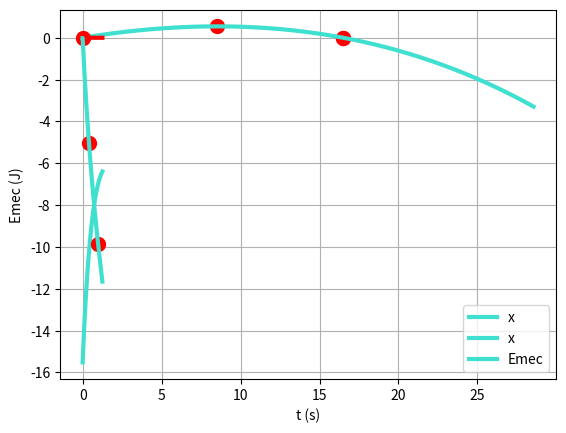

Write the Python code that produced this figure.
#!/usr/bin/env python3
# -*- coding: utf-8 -*-
"""
Created on Thu Mar 31 18:26:38 2022

[redacted]
"""

import numpy as np
import matplotlib.pyplot as plt

# Gravidade
g = 9.8

# Massa

m = 0.057

# Tempo inicial e final
ti = 0
tf = 1.25

# Velocidade terminal (paraquedas fechado)
vtx = 100 * 1000 / 3600
vty = 100 * 1000 / 3600
vtz = 100 * 1000 / 3600

# Angulo inicial
alpha = 7

# Posição inicial
xx0 = 0
xy0 = 0

# Velocidade inicial
v0 = 100 * 1000 / 3600

vx0 = v0 * np.cos(np.deg2rad(alpha))
vy0 = v0 * np.sin(np.deg2rad(alpha))



# Calcular D para a resistencia do ar
Dx = g / (vtx * np.abs(vtx))
Dy = g / (vty * np.abs(vty))


# dt incremento do tempo e n numero de intervalos
dt = 0.001
n = int((tf - ti) / dt)

# Vetor tempo (n+1 para garantir que nao falta o ultimo dado (Ex: t[10]))
t = np.linspace(ti, tf, n + 1)

# Vetor velocidade (empty e não zeros para não alterar 
# muito o resultado se faltar analisar um dado)
xx = np.empty(n + 1)
vx = np.empty(n + 1)
ax = np.empty(n + 1)

xy = np.empty(n + 1)
vy = np.empty(n + 1)
ay = np.empty(n + 1)

Emec = np.empty(n + 1)

axRes = np.empty(n + 1)
ayRes= np.empty(n + 1)
f = np.empty(n + 1)
workRes = np.empty(n + 1)


# Introduzir x0 e v0 nos vetores da posição e velocidade
xx[0] = xx0
vx[0] = vx0

xy[0] = xy0
vy[0] = vy0



# Preencher os vetores x, v, a
for i in range(n):
    vTotal = np.sqrt(vx[i] ** 2 + vy[i] ** 2)
        
    ax[i] = - Dx * np.abs(vTotal) * vx[i]
    xx[i + 1] = xx[i] + vx[i] * dt
    vx[i + 1] = vx[i] + ax[i] * dt
    
    ay[i] = - Dy * np.abs(vTotal) * vy[i] - g
    xy[i + 1] = xy[i] + vy[i] * dt
    vy[i + 1] = vy[i] + ay[i] * dt
    
    Emec[i] = 0.5 * m * vTotal**2 + m * g * xy[i]
    
    
    axRes[i] = - Dx * np.abs(vTotal) * vx[i]
    ayRes[i] = - Dy * np.abs(vTotal) * vy[i]
    
    f[i] = (m * axRes[i] * vx[i] + m * ayRes[i] * vy[i])
    workRes[i] = ((f[0] + f[i]) * 0.5 + np.sum(f[1:i])) * dt #Integração trapezoidal    
 
    
vTotal = np.sqrt(vx[-1] ** 2 + vy[-1] ** 2)
Emec[-1] = 0.5 * m * vTotal**2 + m * g * xy[-1]
        

axRes[-1] = - Dx * np.abs(vTotal) * vx[-1]
ayRes[-1] = - Dy * np.abs(vTotal) * vy[-1]

f[-1] = (m * axRes[-1] * vx[-1] + m * ayRes[-1] * vy[-1])
workRes[-1] = ((f[0] + f[-1]) * 0.5 + np.sum(f[1:-1])) * dt     
   
    
# Encontrar os dados do paraquedista quando ele chega ao solo (x = 0)
for i in range(n):
    if (vy[i] > (0 - dt) and vy[i + 1] < (0 + dt)):
        print("Vy = 0:")
        print("t >               |     xx >        |     xy >         |   vy >")
        print(t[i], xx[i], xy[i], vy[i])
        print("")
        plt.plot(xx[i], xy[i], "o", markersize="10", linewidth=5, color="red")
        
    if (xy[i] > (0 - dt) and xy[i + 1] < (0 + dt)):
        print("Xy = 0:")
        print("t > |    xx >          |     xy >           |   vy >")
        print(t[i], xx[i], xy[i], vy[i])
        print("")
        plt.plot(xx[i], xy[i], "o", markersize="10", linewidth=5, color="red")



# Plot
plt.plot(xx, xy, label="x",  linestyle='-', linewidth=3, color="turquoise")
plt.xlabel("x (t)")
plt.ylabel("y (t)")
plt.legend()         # Legenda só aparece com isto
plt.grid()
plt.show()


# Plot
plt.plot(t, f, label="x",  linestyle='-', linewidth=3, color="turquoise")
plt.xlabel("x (t)")
plt.ylabel("y (t)")
plt.legend()         # Legenda só aparece com isto
plt.grid()
plt.show()
        
# Encontrar os dados do paraquedista quando ele chega ao solo (x = 0)
for i in range(n):
    if ((0 - dt) < t[i] < (0 + dt)) or ((0.4 - dt) < t[i] < (0.4 + dt)) or ((0.98 - dt) < t[i] < (0.98 + dt)):
        print("T =", t[i],":")
        print("t >  | workRes >")
        print(t[i],"  " , workRes[i])
        print("t >  |   Emec >")
        print(t[i],"  " , Emec[i])
        print("")
        plt.plot(t[i], workRes[i], "o", markersize="10", linewidth=5, color="red")
        


# Plot
plt.plot(t, 0 * xy, linestyle='-', linewidth=3, color="red")
plt.plot(t, workRes, label="Emec",  linestyle='-', linewidth=3, color="turquoise")
plt.xlabel("t (s)")
plt.ylabel("Emec (J)")
plt.legend()         # Legenda só aparece com isto
plt.grid()


